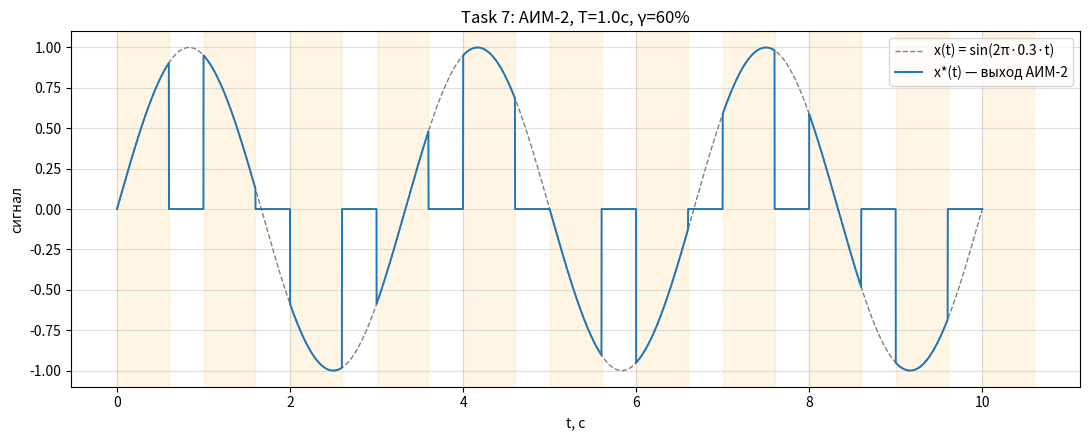

Generate this figure with matplotlib: (Note: this script raises an exception after producing the figure.)
"""
Task 7: реализация АИМ-2 (амплитудно-импульсного модулятора 2-рода).

Период прерывания T = 1 с, ширина импульса γ = 60 % (γT = 0.6 с).
АИМ-2 «вырезает» входной сигнал на интервалах [nT, nT+γT),
вне импульса выход = 0.

Реализация в Simulink через MATLAB Function блок:
  function y = aim2(u, t)
      T = 1.0;
      gamma = 0.6;
      phase = mod(t, T);
      if phase < gamma*T
          y = u;
      else
          y = 0;
      end
  end

Для визуализации — синусоидальный вход.
"""

import numpy as np
import matplotlib.pyplot as plt

T_period = 1.0
gamma = 0.6
freq = 0.3  # Hz входного синуса

t = np.linspace(0, 10, 10001)
x = np.sin(2*np.pi*freq*t)

phase = np.mod(t, T_period)
mask = phase < gamma*T_period
y = np.where(mask, x, 0.0)

fig, ax = plt.subplots(figsize=(11,4.5))
ax.plot(t, x, '--', color='gray', lw=1, label='x(t) = sin(2π·0.3·t)')
ax.plot(t, y, color='#1f77b4', lw=1.4, label='x*(t) — выход АИМ-2')
# заштрихуем интервалы импульса
for k in range(int(t[-1]/T_period)+1):
    ax.axvspan(k*T_period, k*T_period + gamma*T_period, color='orange', alpha=0.1)
ax.set_xlabel('t, с'); ax.set_ylabel('сигнал')
ax.set_title(f'Task 7: АИМ-2, T={T_period}с, γ={gamma*100:.0f}%')
ax.grid(True, alpha=0.4); ax.legend(loc='upper right')
plt.tight_layout()
plt.savefig('figures/task7_aim2.png', dpi=130)
print("Saved figures/task7_aim2.png")
